Dataset: data (GitHub, ydtrxh/ENSAM-Smart-Navigation). Classes: student administration office, amphithéâtre, GMS practical work workshop, bibliothèque, forum center, centre de langue, centre de recherche, département matériaux et des procédés, AEEE department, civil engineering department, département mathématiques informatique, département forge et fonderie, département énergétique, salle de conférence, TP fabrication mécanique.

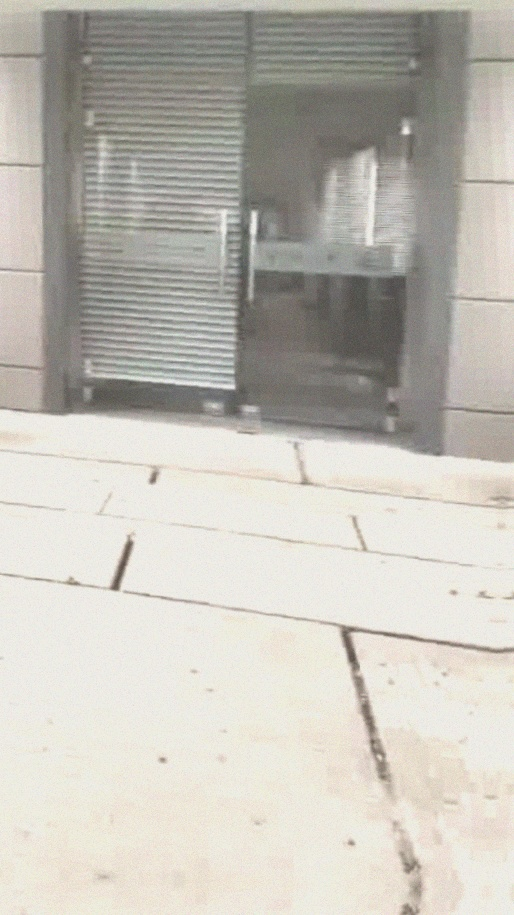
Label: forum center

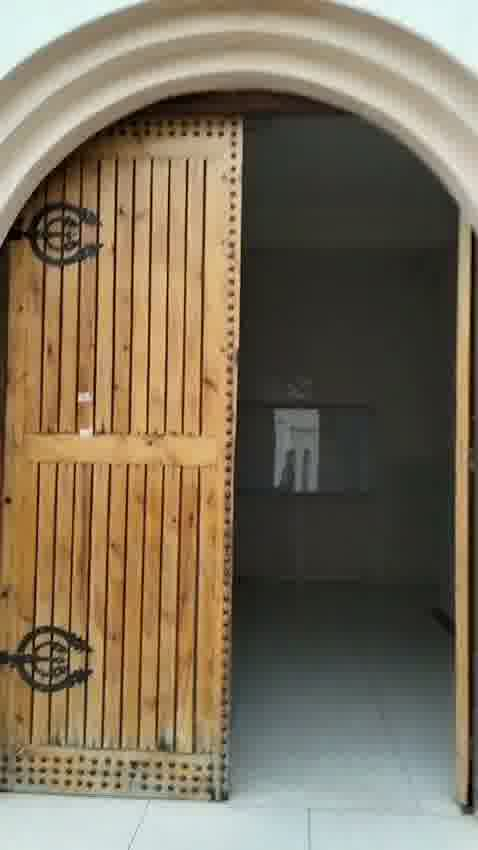
Label: AEEE department

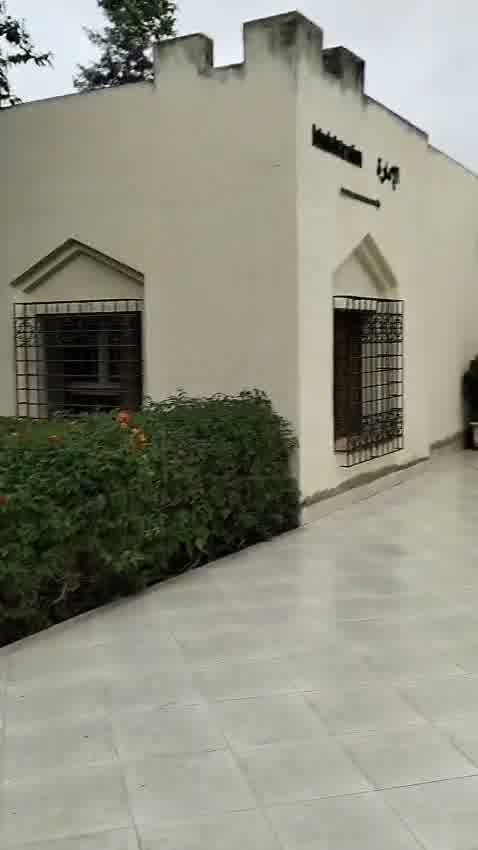
Label: student administration office

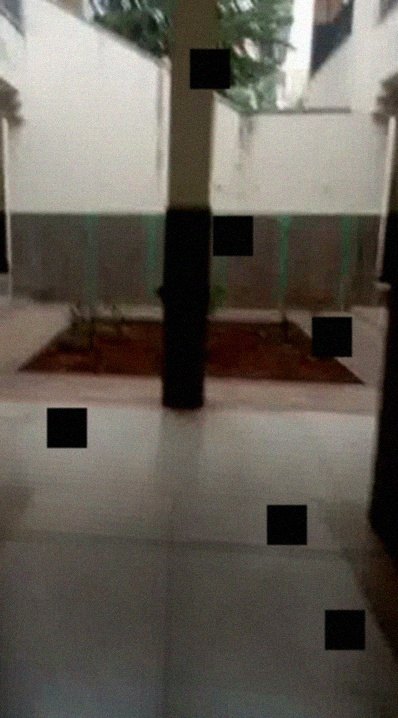
Label: centre de langue

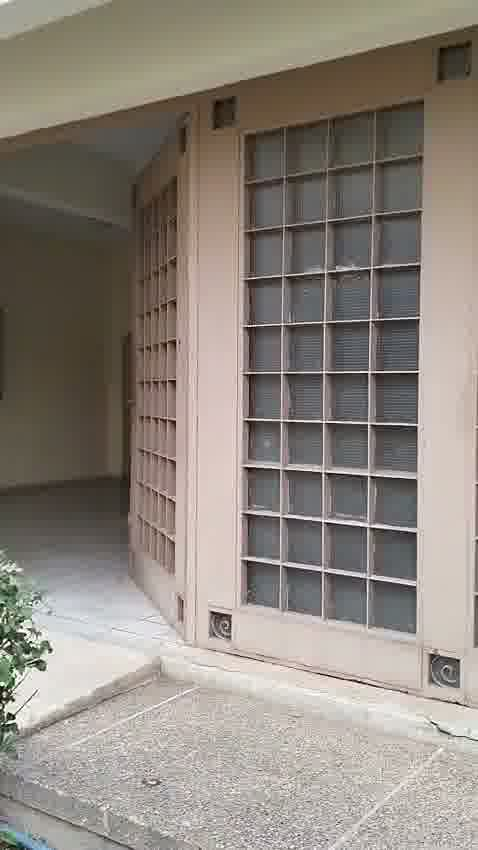
Label: département forge et fonderie

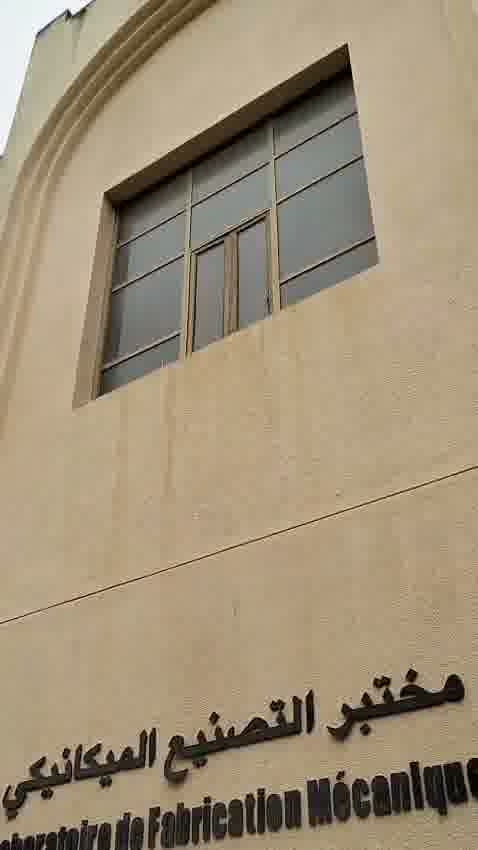
Label: TP fabrication mécanique
